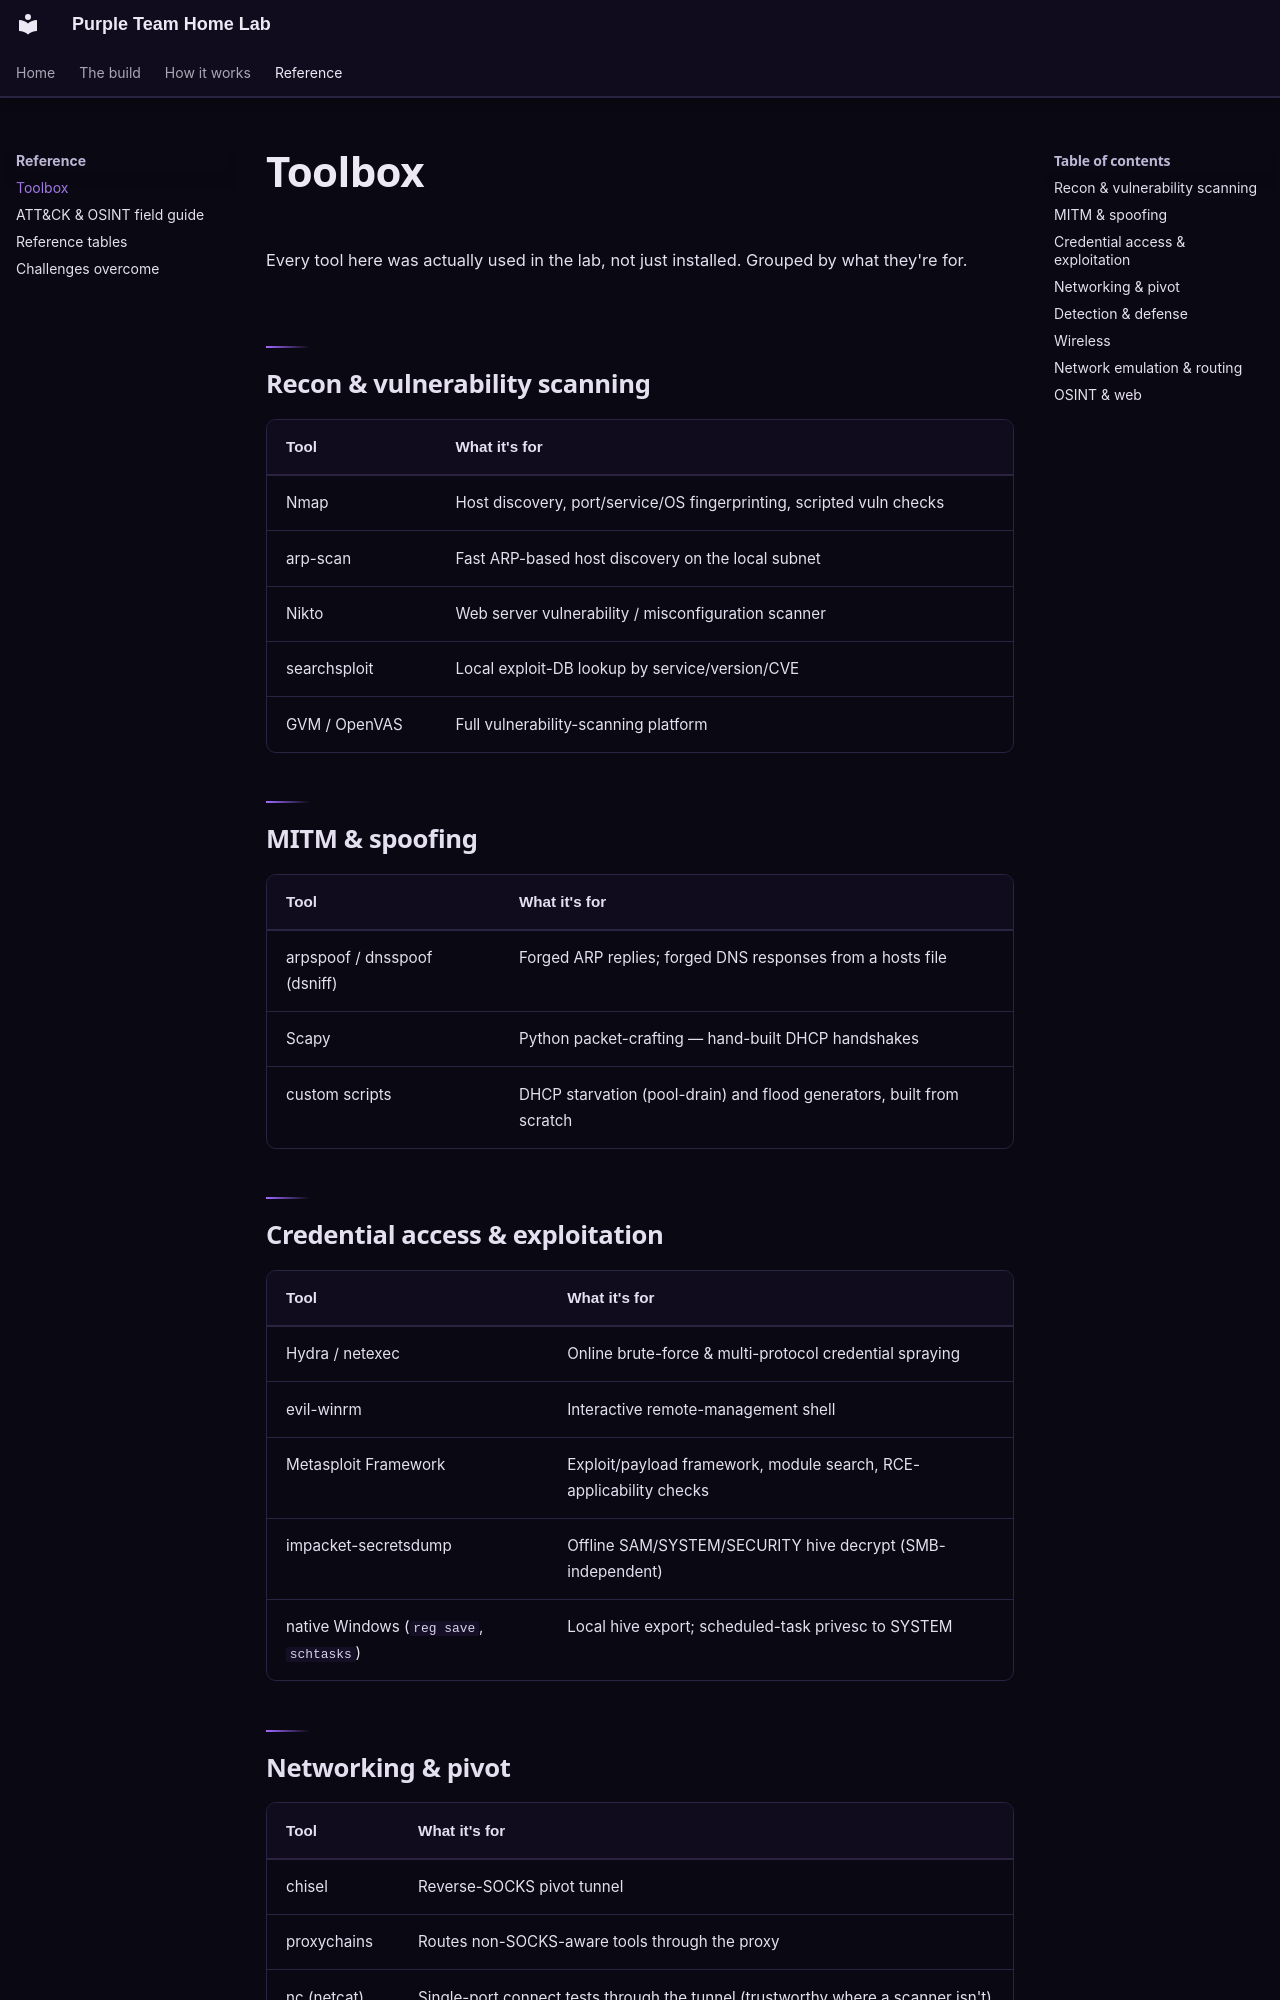

repository: belsaadany09-lab/purple-team-home-lab · page: tools/index.html · generator: mkdocs

# Toolbox

Every tool here was actually used in the lab, not just installed. Grouped by
what they're for.

## Recon & vulnerability scanning

| Tool | What it's for |
| :---- | :---- |
| Nmap | Host discovery, port/service/OS fingerprinting, scripted vuln checks |
| arp-scan | Fast ARP-based host discovery on the local subnet |
| Nikto | Web server vulnerability / misconfiguration scanner |
| searchsploit | Local exploit-DB lookup by service/version/CVE |
| GVM / OpenVAS | Full vulnerability-scanning platform |

## MITM & spoofing

| Tool | What it's for |
| :---- | :---- |
| arpspoof / dnsspoof (dsniff) | Forged ARP replies; forged DNS responses from a hosts file |
| Scapy | Python packet-crafting — hand-built DHCP handshakes |
| custom scripts | DHCP starvation (pool-drain) and flood generators, built from scratch |

## Credential access & exploitation

| Tool | What it's for |
| :---- | :---- |
| Hydra / netexec | Online brute-force & multi-protocol credential spraying |
| evil-winrm | Interactive remote-management shell |
| Metasploit Framework | Exploit/payload framework, module search, RCE-applicability checks |
| impacket-secretsdump | Offline SAM/SYSTEM/SECURITY hive decrypt (SMB-independent) |
| native Windows (`reg save`, `schtasks`) | Local hive export; scheduled-task privesc to SYSTEM |
